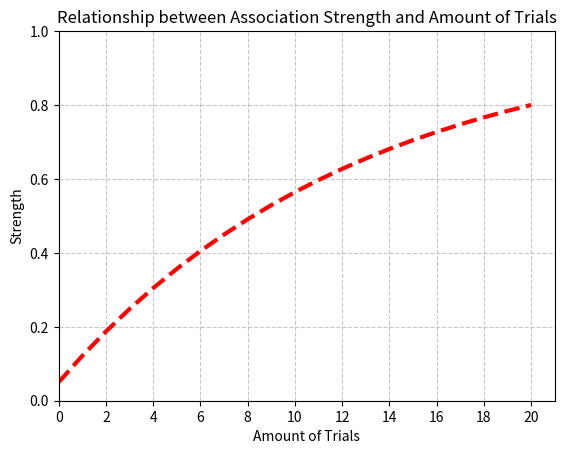

Write Python code to recreate this figure.
import matplotlib.pyplot as plt

def m_Vx(alpha, beta, lambdah, initial):
    change_Vx = alpha * beta * (lambdah - initial)
    return initial + change_Vx

def trial_run(alpha, beta, lambdah, initial, num_trials):
    index = 1
    association_list = [initial]
    while index < num_trials:
        next_value = m_Vx(alpha, beta, lambdah, initial)
        initial = next_value
        association_list.append(initial)
        index += 1
    return association_list

x_values = list(range(0, 21))
y_values = list(trial_run(0.75, 0.1, 1.0, 0.05, 21))

fig = plt.figure()
ax = fig.add_subplot(111)
ax.set_xlim(1, 21)
ax.set_ylim(0, 1)
plt.plot(x_values, y_values, color='red', linestyle='--', linewidth=3)
plt.xlabel('Amount of Trials')
plt.ylabel('Strength')
plt.title('Relationship between Association Strength and Amount of Trials')
ax.xaxis.set(ticks=range(0, 22, 2))
ax.yaxis.set(ticks=[0, 0.2, 0.4, 0.6, 0.8, 1.0])
plt.grid(True, linestyle='--', alpha=0.7)
plt.savefig('m_plot.png')
plt.show()
